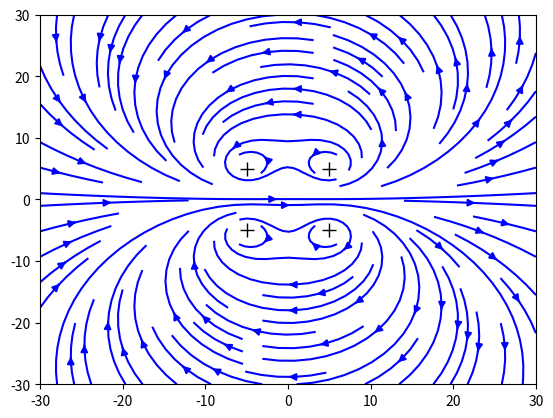

Source code (Python): (Note: this script raises an exception after producing the figure.)
"""
[redacted]
[redacted]
2022-02-10
"""
import numpy as np
import matplotlib.pyplot as pl

dt = 1  # Time step
Nsteps = 100

## Setting up initial conditions (vortex centres and circulations)
# Vortex rings

y_v = np.array([5,5,-5,-5],dtype = float) # y position of 4 vortices
x_v = np.array([-5,5,-5,5], dtype = float)
k_v = np.array([1,1,-1,-1],dtype = float)

# Setting up the plot
pl.ion()
fig, ax =pl.subplots(1,1)
# mark the initial positions of vortices

p, = ax.plot(x_v,y_v, 'k+', markersize = 10)

# draw initial velocity streamline
ngrid = 30 # insert the dimension of your simulation grid
Y, X = np.mgrid[-ngrid:ngrid:360j, -ngrid:ngrid:360j]
#360j sets the resolution of the cartesian grid ; play around with it
vel_x = np.zeros(np.shape(Y)) #this holds y-velocity
vel_y = np.zeros(np.shape(Y)) #this holds y-velocity

# masking radius for better visualization of the vortex centres
r_mask = 1 # insert the radius of the mask around the vortex centres
# within this mask, you will not plot any streamline
# so that you can see more clearly the movement of the vortex centres

for i in range(len(x_v)):#looping over each vortex
    # insert lines for computing total velocity field
    # Difference between X of the grid and position of vortex
    x = X-x_v[i] 
    y = Y-y_v[i]
    
    # Since velocity is for a line vortex u = k/r in the azimuthal direction
    r = np.sqrt(np.power(x,2)+np.power(y,2))
    
    xvelocity = (k_v[i]/r**2)*-y                                                              
    yvelocity = (k_v[i]/r**2)*x
    
    vel_x += xvelocity
    vel_y +=  yvelocity
     
    #insert lines for masking (set the masking area to NaN)
    vel_x[r <= r_mask] = np.nan
    vel_y[r <= r_mask] = np.nan

    
#set up the boundaries of the simulation box

ax.set_xlim([-ngrid, ngrid])
ax.set_ylim([-ngrid, ngrid])

#initial plot of the streamlines
ax.streamplot(X,Y, vel_x, vel_y, color='b', density = [1,1])
#play with density

fig.canvas.draw()



# Evolution
count = 0
while count < Nsteps:
    
    ## compute and update advection velocity
     
    
    # insert lines to re-initialize the total velocity field
    vx = np.zeros(len(x_v)) 
    vy = np.zeros(len(x_v))
    
    for i in range (len(x_v)):
        
         
        #insert lines to compute the total advection velocity on each vortex
        cur_x = x_v[i] # Current positions
        cur_y = y_v[i]
        filtre = np.ones(len(x_v),dtype = bool)
        filtre[i] = False
        # Other positions and k values of the other vortices 
        other_x = x_v[filtre] 
        other_y = y_v[filtre]
        other_k = k_v[filtre]
        
        
        x = cur_x - other_x
        y = cur_y - other_y
        
        r = np.sqrt(x*x+y*y)
        
        # Total velocity from other vortices
        vx[i] = np.sum((-other_k*y/r**2))                                                             
        vy[i] = np.sum((other_k*x/r**2))
    
    # insert lines to update the positions of vortices
    x_v += vx*dt
    y_v += vy*dt  
          
    #insert lines for masking (set the masking area to NaN)
    mask_filter = np.ones(X.shape,bool)
         
         
    # insert lines to re - initialize the total velocity field
    vel_x = np.zeros(np.shape(Y)) 
    vel_y = np.zeros(np.shape(Y))    


    for i in range (len(x_v)):
        
        #insert lines for computing total velocity field    
        x = X-x_v[i]
        y = Y-y_v[i]
        
        r = np.sqrt(np.power(x,2)+np.power(y,2))
        
        xvelocity = (k_v[i]/r**2)*-y                                                              
        yvelocity = (k_v[i]/r**2)*x
        
        vel_x += xvelocity
        vel_y +=  yvelocity
         
        #insert lines for masking (set the masking area to NaN)
        vel_x[r <= r_mask] = np.nan
        vel_y[r <= r_mask] = np.nan

    ## update plot
    # this clears out the previous streamlines
    ax.collections = []
    ax.patches = []
    
    p.set_xdata(x_v)
    p.set_ydata(y_v)
    
    ax.streamplot(X,Y, vel_x, vel_y, color='b', density = [1,1])
    
    fig.canvas.draw()
    
    pl.pause(0.001) # play with
    count +=1